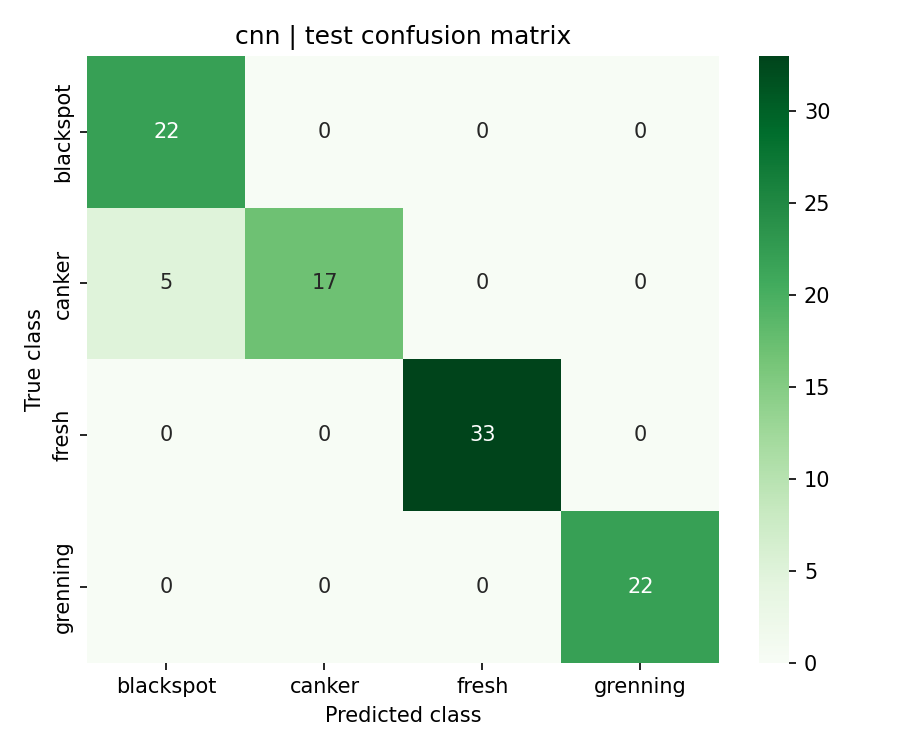

The file beside this chart, header and first rows:
, blackspot, canker, fresh, grenning
blackspot, 22, 0, 0, 0
canker, 5, 17, 0, 0
fresh, 0, 0, 33, 0
grenning, 0, 0, 0, 22
